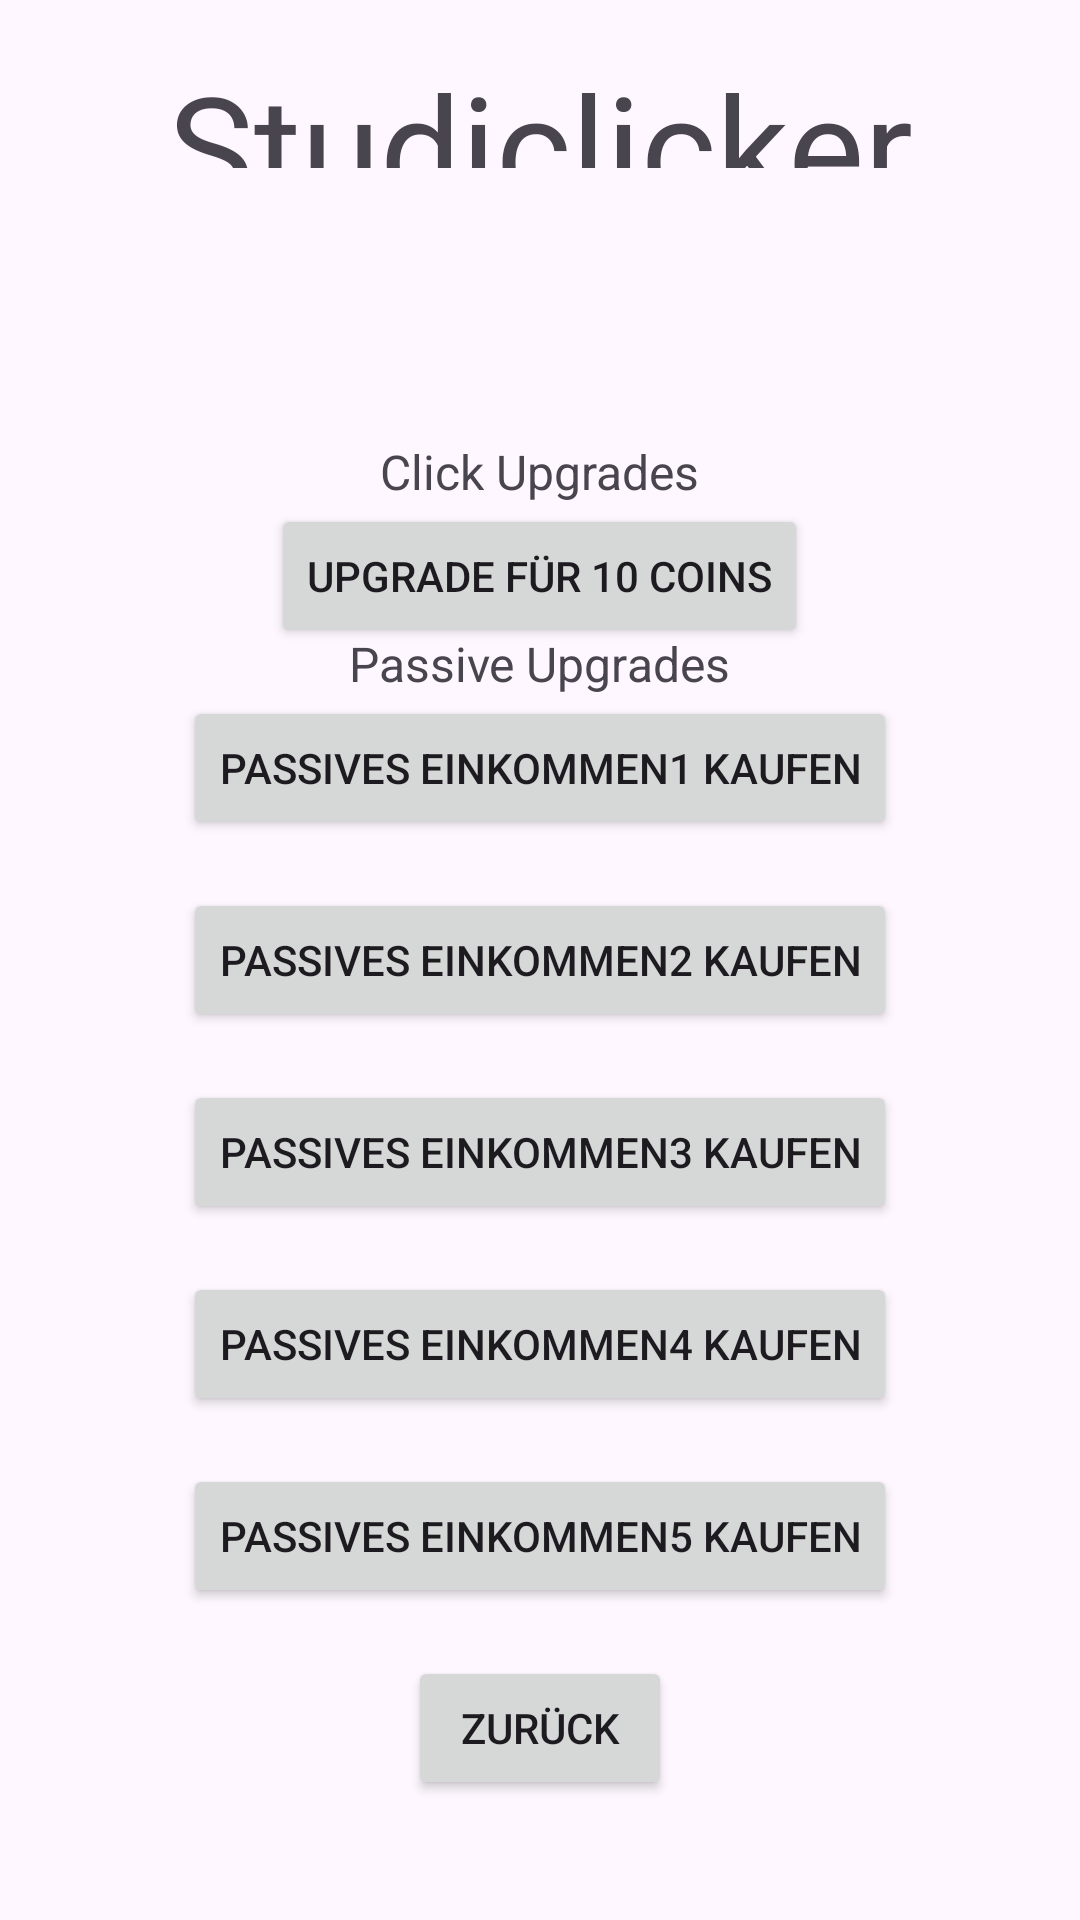

Android layout source for this screen:
<!-- AndroidManifest.xml: application theme Theme.Studiclicker -->
<!-- res/layout/activity_upgrade.xml -->
<RelativeLayout xmlns:android="http://schemas.android.com/apk/res/android"
    android:layout_width="match_parent"
    android:layout_height="match_parent"
    android:padding="16dp">

    <TextView
        android:id="@+id/TitleText"
        android:layout_width="wrap_content"
        android:layout_height="wrap_content"
        android:text="Studiclicker Upgrades"
        android:textAlignment="center"
        android:textSize="48sp"
        android:layout_above="@+id/errorText"
        android:layout_centerHorizontal="true"
        android:layout_marginBottom="50dp" />

    <TextView
        android:id="@+id/errorText"
        android:layout_width="wrap_content"
        android:layout_height="wrap_content"
        android:textColor="#FF0000"
        android:textSize="18sp"
        android:visibility="invisible"
        android:layout_centerHorizontal="true"
        android:layout_above="@+id/infoText1"
        android:layout_marginBottom="16dp" />

    <TextView
        android:id="@+id/infoText1"
        android:layout_width="wrap_content"
        android:layout_height="wrap_content"
        android:text="Click Upgrades"
        android:textSize="16sp"
        android:layout_above="@id/upgradeButton"
        android:layout_centerHorizontal="true"
         />

    <TextView
        android:id="@+id/infoText2"
        android:layout_width="wrap_content"
        android:layout_height="wrap_content"
        android:text="Passive Upgrades"
        android:textSize="16dp"
        android:layout_above="@id/passiveUpgradeButton1"
        android:layout_centerHorizontal="true"
         />
    <Button
        android:id="@+id/upgradeButton"
        android:layout_width="wrap_content"
        android:layout_height="wrap_content"
        android:text="Upgrade für 10 Coins"
        android:layout_above="@id/passiveUpgradeButton1"
        android:layout_centerHorizontal="true"
        android:layout_marginBottom="16dp" />

    <Button
        android:id="@+id/passiveUpgradeButton1"
        android:layout_width="wrap_content"
        android:layout_height="wrap_content"
        android:text="Passives Einkommen1 kaufen"
        android:layout_above="@id/passiveUpgradeButton2"
        android:layout_centerHorizontal="true"
        android:layout_marginBottom="16dp" />

    
    <Button
        android:id="@+id/passiveUpgradeButton2"
        android:layout_width="wrap_content"
        android:layout_height="wrap_content"
        android:text="Passives Einkommen2 kaufen"
        android:layout_centerInParent="true" />

    <Button
        android:id="@+id/passiveUpgradeButton3"
        android:layout_width="wrap_content"
        android:layout_height="wrap_content"
        android:text="Passives Einkommen3 kaufen"
        android:layout_below="@id/passiveUpgradeButton2"
        android:layout_centerHorizontal="true"
        android:layout_marginTop="16dp" />

    <Button
        android:id="@+id/passiveUpgradeButton4"
        android:layout_width="wrap_content"
        android:layout_height="wrap_content"
        android:text="Passives Einkommen4 kaufen"
        android:layout_below="@id/passiveUpgradeButton3"
        android:layout_centerHorizontal="true"
        android:layout_marginTop="16dp" />

    <Button
        android:id="@+id/passiveUpgradeButton5"
        android:layout_width="wrap_content"
        android:layout_height="wrap_content"
        android:text="Passives Einkommen5 kaufen"
        android:layout_below="@id/passiveUpgradeButton4"
        android:layout_centerHorizontal="true"
        android:layout_marginTop="16dp" />

    <Button
        android:id="@+id/returnButton"
        android:layout_width="wrap_content"
        android:layout_height="wrap_content"
        android:text="Zurück"
        android:layout_below="@id/passiveUpgradeButton5"
        android:layout_centerHorizontal="true"
        android:layout_marginTop="16dp" />
</RelativeLayout>
<!-- resources referenced by this layout -->
<resources>
  <style name="Theme.Studiclicker" parent="Base.Theme.Studiclicker" />
  <style name="Base.Theme.Studiclicker" parent="Theme.Material3.DayNight.NoActionBar">
          
          
      </style>
</resources>
